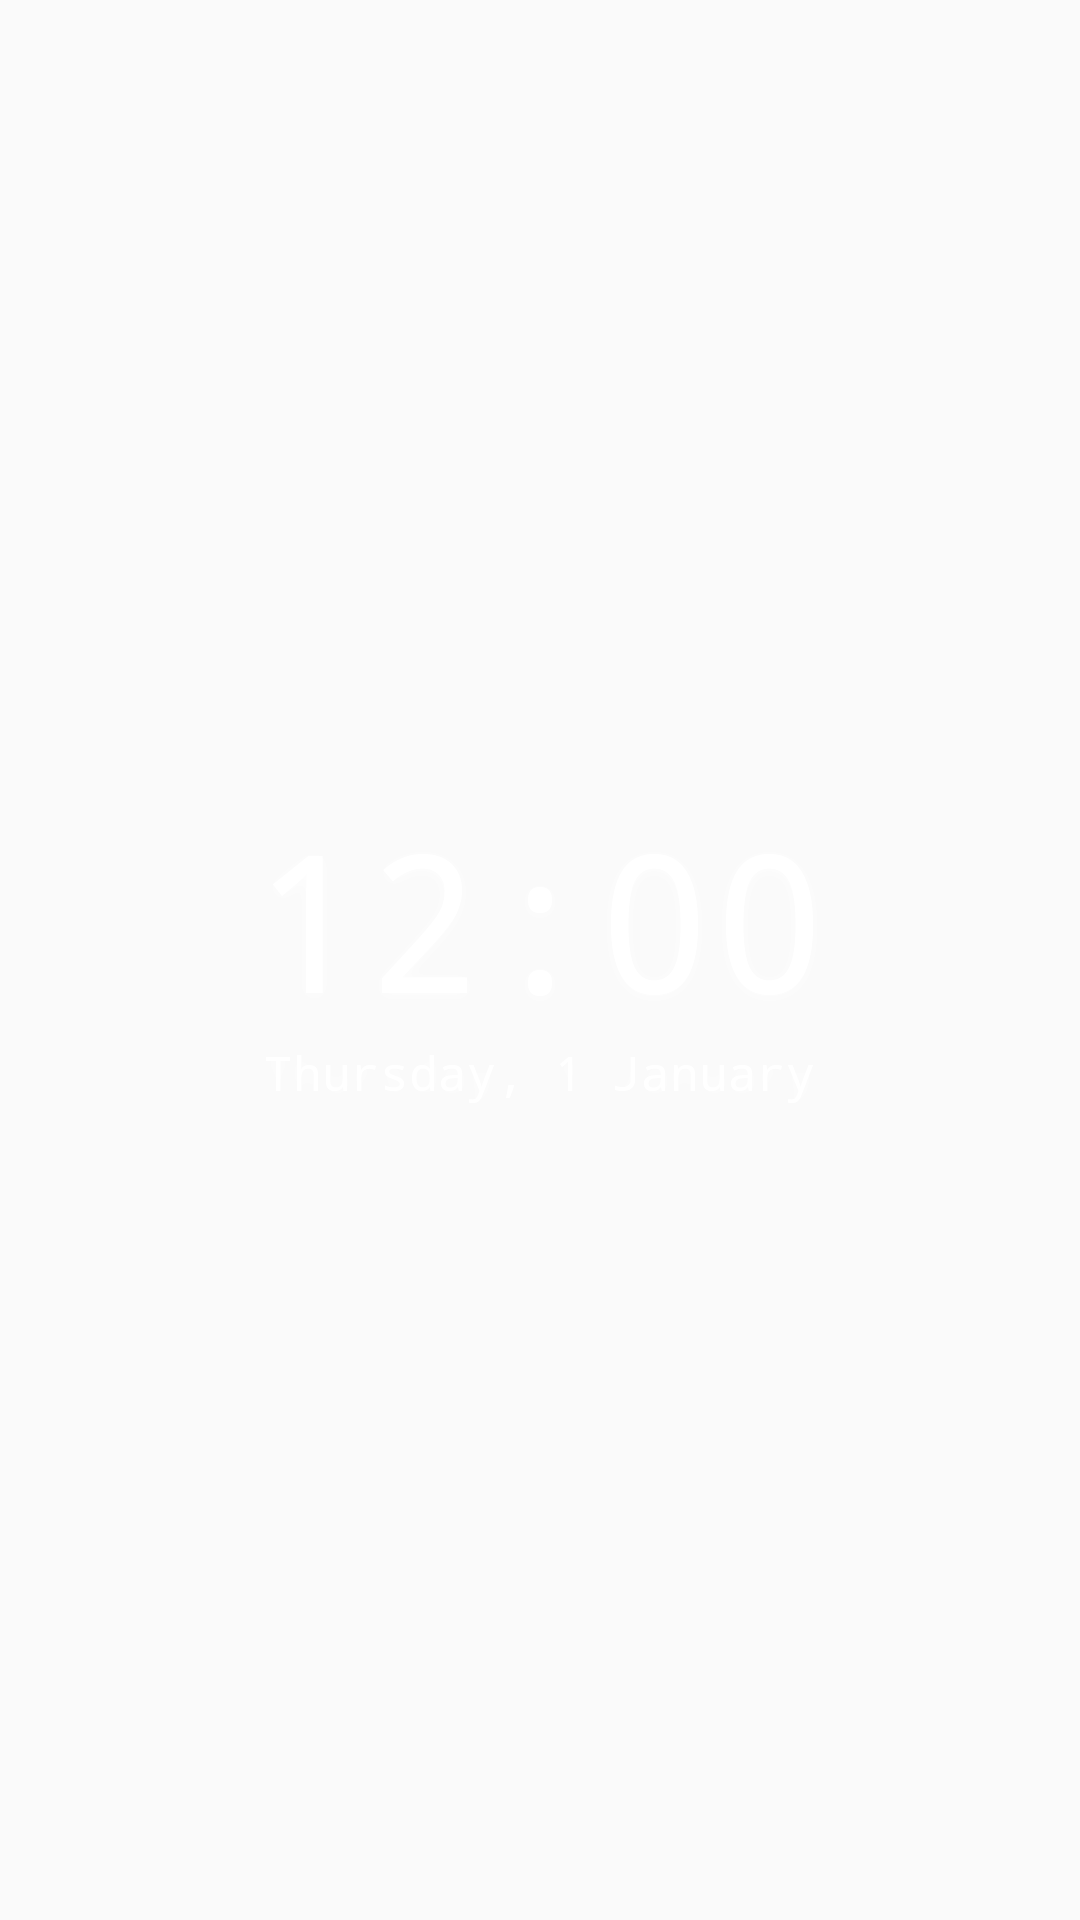

Write the Android layout XML for this screen, with the resource values it uses.
<!-- AndroidManifest.xml: application theme Theme.WallpaperFit -->
<!-- res/layout/widget_clock_mono_light.xml -->
<?xml version="1.0" encoding="utf-8"?>
<LinearLayout xmlns:android="http://schemas.android.com/apk/res/android"
    android:id="@+id/clock_root"
    android:layout_width="match_parent"
    android:layout_height="match_parent"
    android:gravity="center"
    android:orientation="vertical"
    android:padding="0dp">

    
    <TextClock
        android:id="@+id/clock_date_top"
        android:layout_width="wrap_content"
        android:layout_height="wrap_content"
        android:fontFamily="monospace"
        android:format12Hour="EEE, d MMM"
        android:format24Hour="EEE, d MMM"
        android:gravity="center"
        android:includeFontPadding="false"
        android:maxLines="1"
        android:textColor="#FFFFFFFF"
        android:textSize="16sp"
        android:visibility="gone"
        android:shadowColor="#AAFFFFFF"
        android:shadowDx="0"
        android:shadowDy="2"
        android:shadowRadius="10" />

    <TextClock
        android:id="@+id/clock_time"
        android:layout_width="wrap_content"
        android:layout_height="wrap_content"
        android:fontFamily="monospace"
        android:format12Hour="h:mm"
        android:format24Hour="HH:mm"
        android:gravity="center"
        android:includeFontPadding="false"
        android:maxLines="1"
        android:textColor="#FFFFFFFF"
        android:textSize="64sp"
        android:shadowColor="#AAFFFFFF"
        android:shadowDx="0"
        android:shadowDy="2"
        android:shadowRadius="10" />

    <TextClock
        android:id="@+id/clock_date"
        android:layout_width="wrap_content"
        android:layout_height="wrap_content"
        android:fontFamily="monospace"
        android:format12Hour="EEEE, d MMMM"
        android:format24Hour="EEEE, d MMMM"
        android:gravity="center"
        android:maxLines="1"
        android:textColor="#FFFFFFFF"
        android:textSize="16sp"
        android:shadowColor="#AAFFFFFF"
        android:shadowDx="0"
        android:shadowDy="2"
        android:shadowRadius="10" />
</LinearLayout>
<!-- resources referenced by this layout -->
<resources>
  <style name="Theme.WallpaperFit" parent="android:Theme.Material.Light.NoActionBar" />
</resources>
